The GitHub repository wds-dxh/ai-for-desk-lamp contains a labelled image folder "data" with 3 categories: down, phone, right. Examples follow, each with its label.

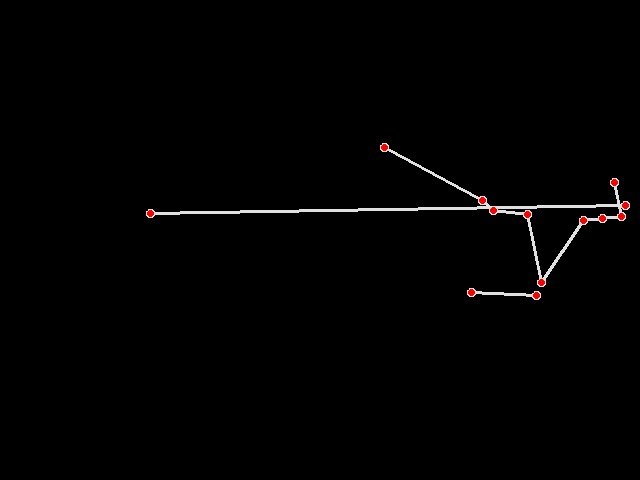
Label: down

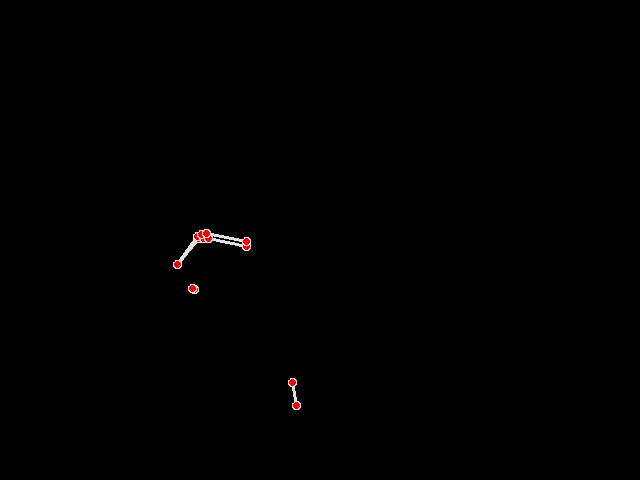
Label: phone

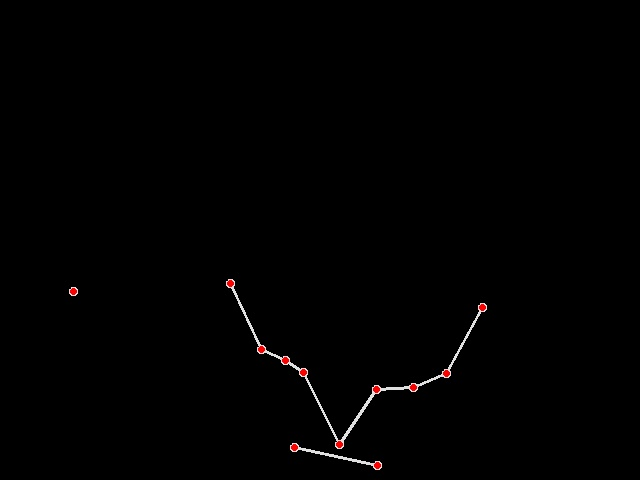
Label: down

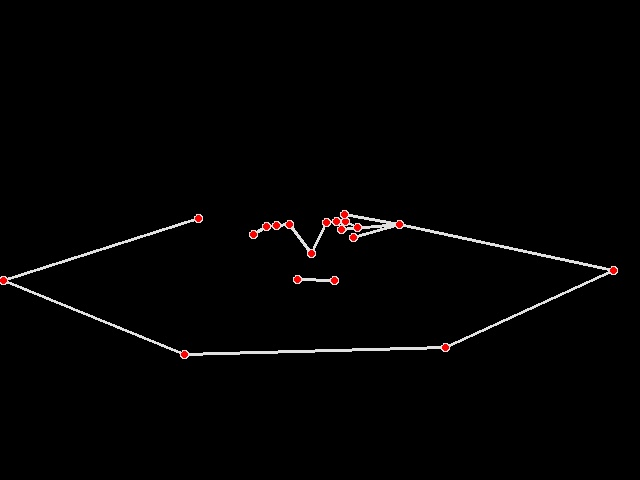
Label: right

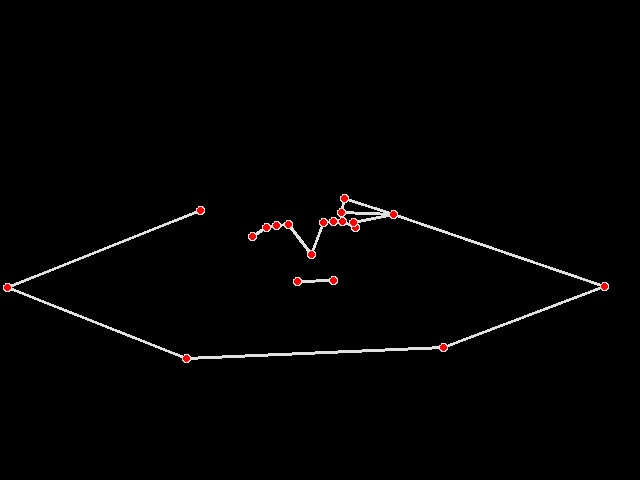
Label: right

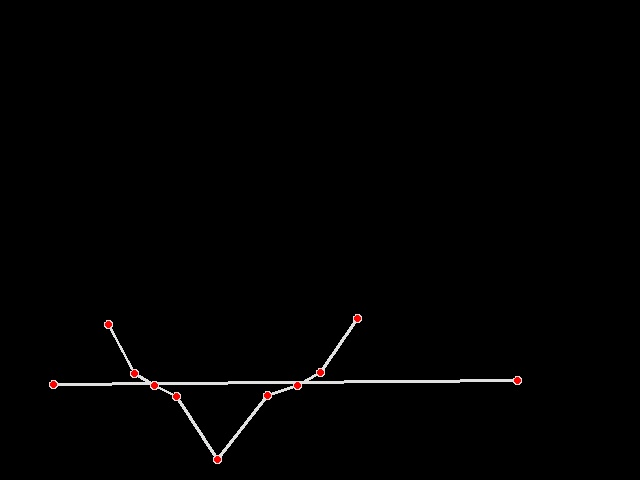
Label: down
